Run: headless pygame with SDL's dummy video driver; simulated clock (each Clock.tick advances the game by its frame time, no real sleeping); random seed 0; keys injected as events and as key.get_pressed() state; mouse plan: one left click at the window centre at the start of phase 2, then a move to the lower-right quarter at the start of phase 3.
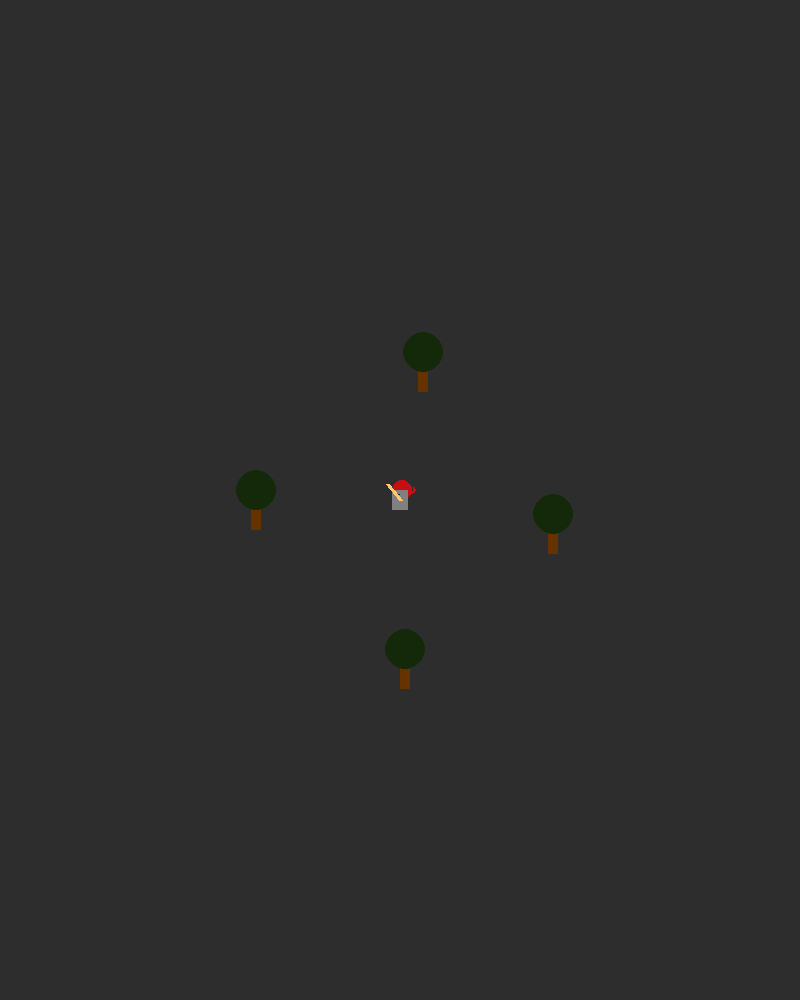
Frame 1 of 4 · flips 1–60 · no input
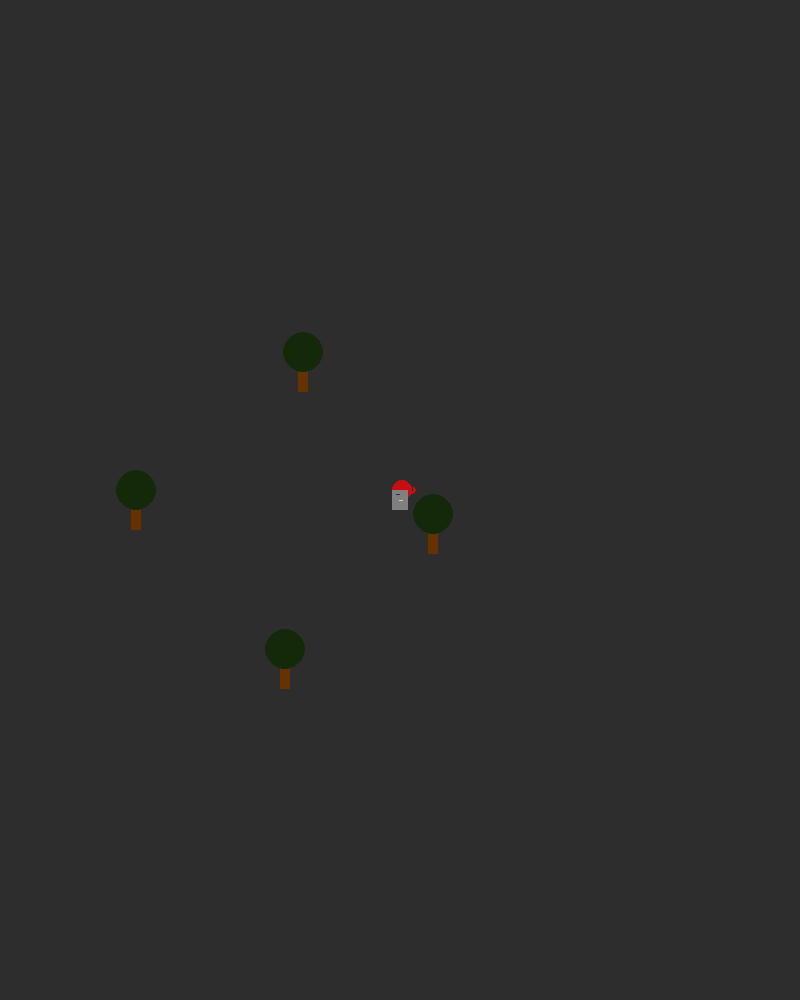
Frame 2 of 4 · flips 61–180 · clicked the window centre · tapped SPACE, RETURN · held RIGHT (→), D
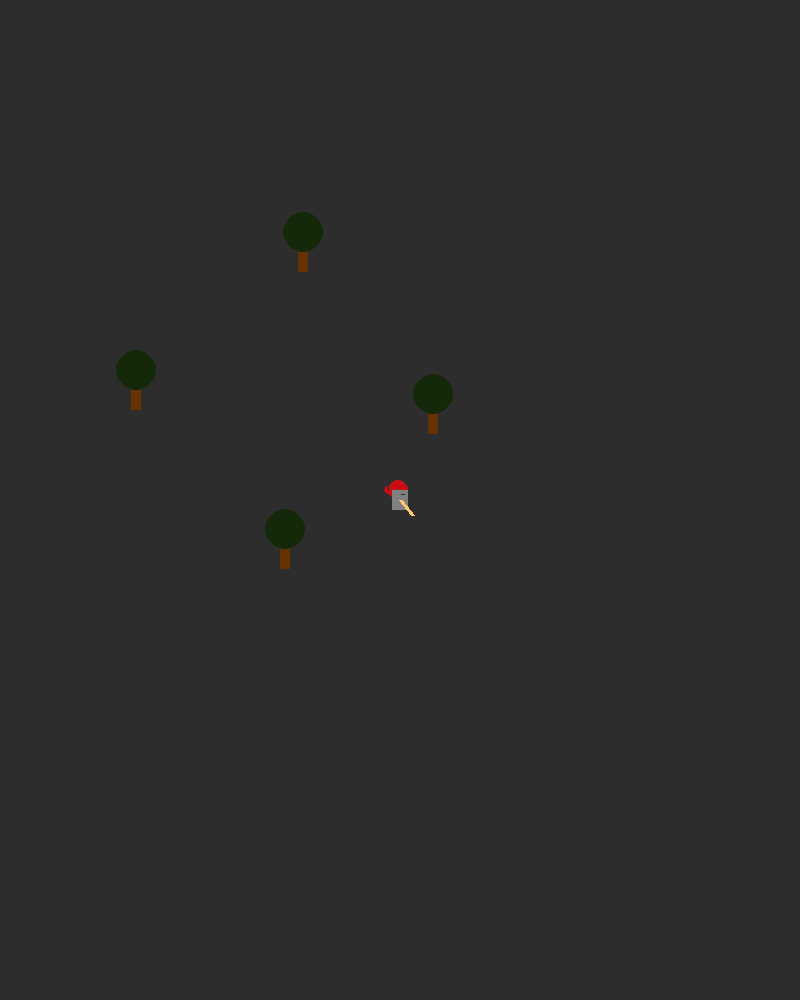
Frame 3 of 4 · flips 181–300 · moved the mouse to the lower-right quarter · held DOWN (↓), S
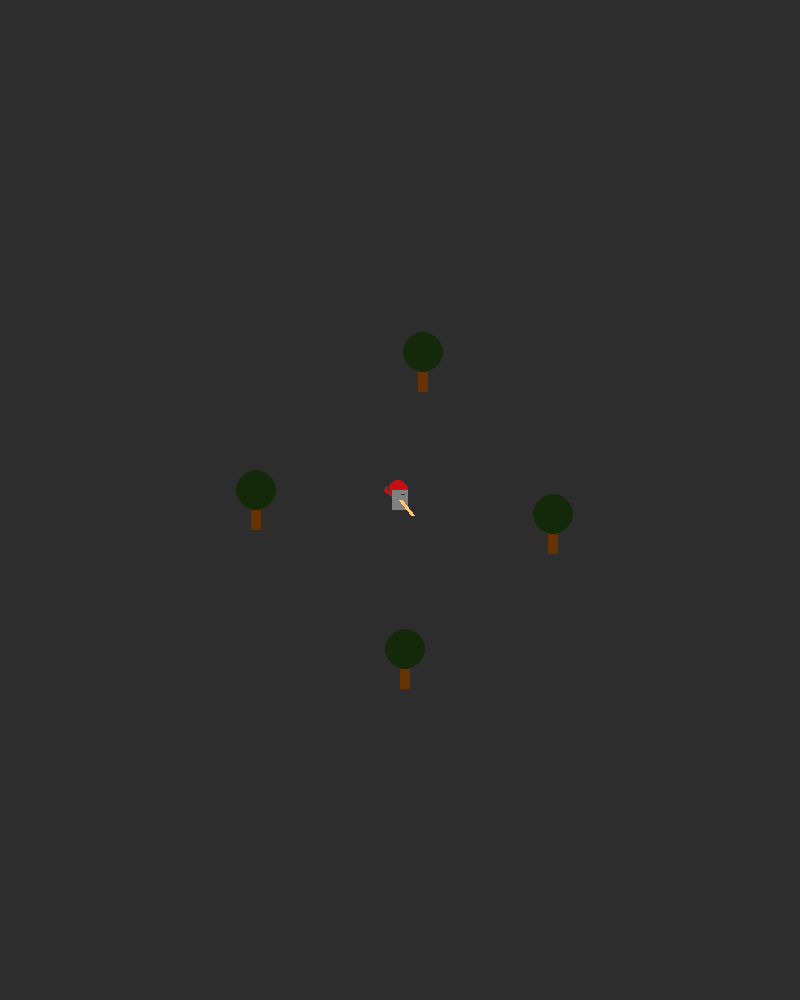
Frame 4 of 4 · flips 301–420 · held LEFT (←), A, UP (↑), W

The pygame program that drew these frames:

import pygame
import random
import math


FPS = 60

WHITE = (240, 240, 241)
BLACK = (45, 45, 45)
GREEN = (20, 40, 10)
YELLOW = (47, 213, 60)
RED = (200, 14, 19)
TAN = (252, 238, 209)
GRANDIS = (255,200,112)
PURPLE = (125, 60, 255)
PURPLE_HEAD = (54, 0, 163)
GRAY = (128, 128, 128)
BROWN = (102, 51, 0)

WIDTH = 800
HEIGHT = 1000

X, Y = WIDTH / 2, HEIGHT / 2


def do_stylus(lenght_stylus=20):
    mouse_x, mouse_y = map(lambda mouse, center: mouse - center, pygame.mouse.get_pos(), [X, Y])
    leg = (mouse_x ** 2 + mouse_y ** 2) ** 0.5
    if leg == 0:
        leg = 1
    x = lenght_stylus * mouse_x / leg + X
    y = lenght_stylus * mouse_y / leg + Y
    return x, y


def draw_stylus(surface, end, stylus_color=GRANDIS, start=[X, Y], width_stylus=4):    
    pygame.draw.line(surface, stylus_color, start, end, width_stylus)
       
       
       
def draw_character(surface, color_hair, color_body, color_elements=BLACK):
    
    if pygame.mouse.get_pos()[0] > WIDTH / 2:
        pygame.draw.circle(surface, color_hair, [X - 2, Y - 10], 10)
        pygame.draw.circle(surface, color_hair, [X - 12, Y - 10], 4)
        pygame.draw.rect(surface, color_body, [X - 8, Y - 10, 16, 20])
        pygame.draw.line(surface, color_elements, [X + 4, Y - 6], [X + 1, Y - 6])
        pygame.draw.line(surface, color_elements, [X - 12, Y - 14], [X - 12, Y - 10])
    else:
        pygame.draw.circle(surface, color_hair, [X + 2, Y - 10], 10)
        pygame.draw.circle(surface, color_hair, [X + 12, Y - 10], 4)
        pygame.draw.rect(surface, color_body, [X - 8, Y - 10, 16, 20])
        pygame.draw.line(surface, color_elements, [X - 4, Y - 6], [X - 1, Y - 6])
        pygame.draw.line(surface, color_elements, [X + 12, Y - 14], [X + 12, Y - 10])


def do_trees(trees_dict, change):
    
    def tree_x_y(x0, y0, r, d):
        x_new = x0 + r * math.cos(d)
        y_new = y0 + r * math.sin(d)
        
        return x_new, y_new
    
    step = max([WIDTH, HEIGHT])
    radius = random.randrange(100, 200)
    
    if not trees_dict:
        
        for i in range(0, 200, 50):
            delta = random.randrange(i, i + 5) * 0.01 * math.pi
            x_tree, y_tree = tree_x_y(X, Y, radius, delta)
            trees_dict[(x_tree, y_tree, i)] = {"point": [x_tree, y_tree], "hit_box": [10, 40], "hit_flag": False, "seed": True}
            
    
    for t in trees_dict.copy():
        trees_dict[t]["point"][0] += change[pygame.K_a] - change[pygame.K_d]
        trees_dict[t]["point"][1] += change[pygame.K_w] - change[pygame.K_s]
        
        if min(map(lambda point_1, point_2: abs(point_1 - point_2), trees_dict[t]["point"], (X, Y))) < min((X, Y)) and trees_dict[t]["seed"]:
            trees_dict[t]["seed"] = False
            print(trees_dict[t]["point"])
        
    
def draw_trees(surface, color_trunk, color_crown, trees_dict):
    for tree in trees_dict.values():
        tree_x, tree_y = tree["point"]
        pygame.draw.rect(surface, color_trunk, [tree_x, tree_y, 10, 40])
        pygame.draw.circle(surface, color_crown, [tree_x + 5, tree_y], 20)
      
      
def do_bullets(bullets, *args):
    for key in bullets.copy():
        bullets[key][0] += bullets[key][0] / 10
        bullets[key][1] += bullets[key][1] / 10
        for objects_dict in args:
            for obj in objects_dict:
                pass


def gameloop():
    
    pygame.init()

    dis = pygame.display.set_mode((WIDTH, HEIGHT))
    
    trees = {}    
    
    shift_x = 0
    shift_y = 0
    
    move_dict = {pygame.K_w: 0, pygame.K_s: 0, pygame.K_a: 0, pygame.K_d: 0}
    
    
    fire = False
    count = 1
    play = True
    
    while play:
        
        for event in pygame.event.get():
            if event.type == pygame.QUIT:
                play = False
            elif event.type == pygame.KEYDOWN:
                move_dict[event.key] = 1
            elif event.type == pygame.KEYUP:
                move_dict[event.key] = 0

        count += 1
        do_trees(trees, move_dict)
        
        dis.fill(BLACK)
        draw_character(dis, color_hair=RED, color_body=GRAY)
        draw_stylus(dis, do_stylus())
        draw_trees(dis, color_trunk=BROWN, color_crown=GREEN, trees_dict=trees)
        pygame.display.update()
        
    pygame.quit()
    
    quit()
    
gameloop()
